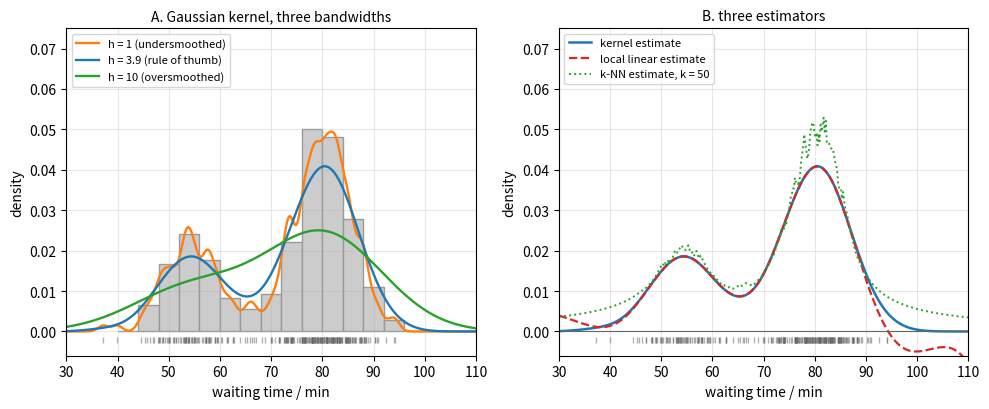

Write the Python code that produced this figure.
"""Density estimates for bimodal waiting times: kernel estimates with three bandwidths (A) and a
comparison of the kernel, local linear and k-nearest-neighbor estimators (B). The sample (n = 272)
is simulated from a two-component normal mixture close to the one fitted to the Old Faithful
waiting times; the R companion uses the real data set faithful$waiting."""

import numpy as np
import matplotlib.pyplot as plt

rng = np.random.default_rng(0)
n = 272
first = rng.random(n) < 0.361
x = np.where(first, rng.normal(54.6, 5.87, n), rng.normal(80.1, 5.87, n))
grid = np.linspace(30, 110, 400)


def kde(t, data, h):
    u = (t[:, None] - data[None, :]) / h
    return np.exp(-u**2 / 2).sum(axis=1) / (len(data) * h * np.sqrt(2 * np.pi))


def local_linear_density(t, data, h, delta=0.5):
    # Bin the data finely, then fit a kernel-weighted local line to the bin heights.
    edges = np.arange(data.min() - delta, data.max() + 2 * delta, delta)
    counts, _ = np.histogram(data, bins=edges)
    centers = (edges[:-1] + edges[1:]) / 2
    heights = counts / (len(data) * delta)
    out = np.empty_like(t)
    for j, t0 in enumerate(t):
        d = centers - t0
        w = np.exp(-(d / h) ** 2 / 2)
        s0, s1, s2 = w.sum(), (w * d).sum(), (w * d * d).sum()
        out[j] = ((s2 * w - s1 * w * d) * heights).sum() / (s0 * s2 - s1**2)
    return out


def knn_density(t, data, k):
    dk = np.sort(np.abs(t[:, None] - data[None, :]), axis=1)[:, k - 1]
    return k / (2 * len(data) * dk)


s = x.std(ddof=1)
iqr = np.subtract(*np.percentile(x, [75, 25]))
h0 = 0.9 * min(s, iqr / 1.34) * n ** (-0.2)

fig, axes = plt.subplots(1, 2, figsize=(10, 4.2))
ax = axes[0]
ax.hist(x, bins=np.arange(40, 101, 4), density=True, color="0.8", edgecolor="0.6")
for h, color, label in [(1.0, "C1", "h = 1 (undersmoothed)"),
                        (h0, "C0", f"h = {h0:.1f} (rule of thumb)"),
                        (10.0, "C2", "h = 10 (oversmoothed)")]:
    ax.plot(grid, kde(grid, x, h), color=color, lw=1.7, label=label)
ax.set_title("A. Gaussian kernel, three bandwidths", fontsize=10)
ax.legend(fontsize=8, loc="upper left")

ax = axes[1]
ax.plot(grid, kde(grid, x, h0), color="C0", lw=1.8, label="kernel estimate")
ax.plot(grid, local_linear_density(grid, x, h0), color="C3", lw=1.6, ls="--",
        label="local linear estimate")
ax.plot(grid, knn_density(grid, x, 50), color="C2", lw=1.4, ls=":", label="k-NN estimate, k = 50")
ax.axhline(0, color="0.4", lw=0.8)
ax.set_title("B. three estimators", fontsize=10)
ax.legend(fontsize=8, loc="upper left")
for ax in axes:
    ax.plot(x, np.full_like(x, -0.002), "|", color="0.4", ms=5, alpha=0.5)
    ax.set_xlim(30, 110)
    ax.set_ylim(-0.006, 0.075)
    ax.set_xlabel("waiting time / min")
    ax.set_ylabel("density")
    ax.grid(alpha=0.3)
fig.tight_layout()
